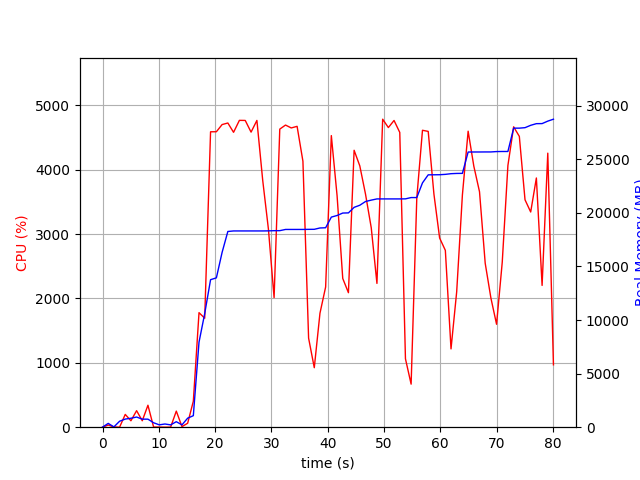

The file beside this chart, header and first rows:
elapsed_time, nproc, cpu, mem_real, mem_virtual
4.744529724121094e-05, 1, 0.0, 10.01, 3187
1.008, 2, 33.7, 356.5, 913
2.018, 2, 4.0, 29.13, 3228
3.026, 5, 0.0, 555.3, 2190
4.034, 4, 198.6, 758, 2241
5.041, 6, 100.1, 835, 2903
6.05, 4, 256.7, 948.7, 2445
7.059, 3, 100.3, 751.7, 1988
8.066, 4, 341.4, 750.3, 2623
9.074, 4, 2.0, 413.9, 1761
10.08, 3, 2.0, 220, 1348
11.09, 3, 0.0, 299.1, 1424
12.1, 3, 1.0, 216.9, 1343
13.1, 4, 250.0, 513, 1927
14.11, 1, 8.9, 218.9, 1639
15.12, 2, 61.5, 841.6, 6968
16.13, 1, 403.6, 1075, 7230
17.14, 1, 1780, 7939, 23182
18.15, 1, 1694, 10605, 23182
19.19, 1, 4590, 13769, 23182
20.22, 1, 4591, 13939, 23182
21.24, 1, 4703, 16320, 24458
22.26, 1, 4727, 18268, 24470
23.28, 1, 4582, 18318, 24470
24.31, 1, 4768, 18318, 24470
25.35, 1, 4767, 18318, 24470
26.39, 1, 4585, 18318, 24470
27.42, 1, 4767, 18318, 24470
28.46, 1, 3834, 18318, 24470
29.47, 1, 3078, 18325, 24473
30.48, 1, 2013, 18341, 24473
31.49, 1, 4632, 18344, 24473
32.51, 1, 4695, 18458, 24596
33.53, 1, 4650, 18458, 24596
34.57, 1, 4675, 18458, 24596
35.6, 1, 4133, 18458, 24596
36.61, 1, 1384, 18467, 24596
37.62, 1, 924.3, 18470, 24596
38.63, 1, 1771, 18595, 24596
39.64, 1, 2179, 18615, 24596
40.65, 1, 4531, 19609, 25884
41.67, 1, 3598, 19760, 25884
42.68, 1, 2311, 19988, 25884
43.69, 1, 2090, 20002, 25980
44.7, 1, 4303, 20520, 26550
45.71, 1, 4061, 20716, 26550
46.72, 1, 3621, 21065, 26550
47.74, 1, 3098, 21195, 26550
48.75, 1, 2234, 21307, 26550
49.77, 1, 4786, 21307, 26550
50.78, 1, 4656, 21307, 26550
51.79, 1, 4766, 21307, 26550
52.81, 1, 4581, 21307, 26550
53.82, 1, 1064, 21313, 26550
54.83, 1, 669.0, 21434, 26662
55.83, 1, 3562, 21434, 26662
56.84, 1, 4614, 22803, 37050
57.86, 1, 4596, 23555, 37050
58.88, 1, 3622, 23559, 37050
59.89, 1, 2940, 23565, 37050
... 20 more rows
